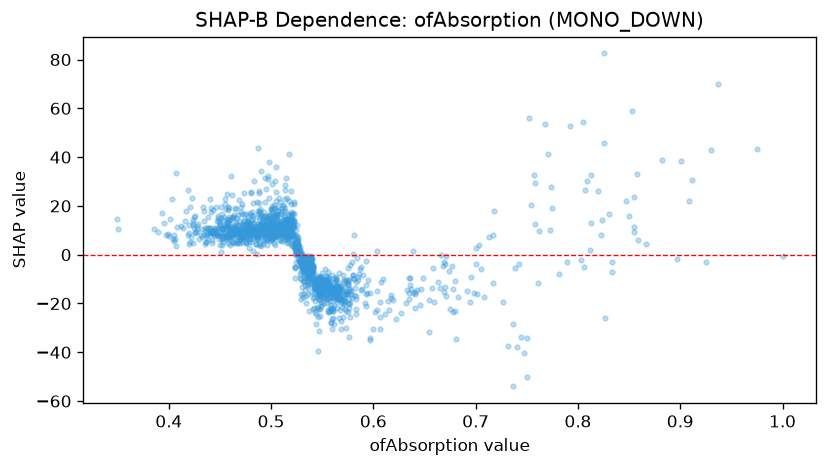

The file beside this chart, header and first rows:
feature_value, shap_value
0.56, -13.22
0.535, -6.604
0.541, -5.159
0.454, 11.79
0.478, 8.487
0.516, 7.136
0.475, 4.599
0.768, 53.4
0.575, -10.36
0.469, 7.197
0.493, 8.461
0.473, 7.675
0.564, -13.46
0.546, -25.61
0.465, 4.846
0.473, 7.298
0.435, 4.375
0.551, -10.42
0.524, 3.355
0.492, 4.513
0.677, -4.576
0.597, -15.62
0.562, -11.14
0.5, 7.247
0.674, -6.524
0.523, -9.727
0.541, -6.202
0.568, -14.21
0.46, 7.293
0.515, 31.42
0.521, 8.572
0.496, 9.541
0.694, -19.21
0.559, -13.49
0.515, 11.62
0.421, 19.57
0.459, 6.706
0.576, -10.31
0.551, -13.54
0.548, -24.93
0.475, 11.08
0.515, 14.18
0.443, 18.37
0.468, 9.863
0.526, 3.139
0.564, -18.05
0.467, 15.23
0.442, 6.201
0.533, -14.67
0.853, 58.72
0.437, 7.52
0.514, 13.19
0.504, 30.08
0.524, 4.005
0.35, 10.6
0.492, 15.74
0.557, -11.03
0.526, 0.07702
0.552, -19.64
0.514, 13.5
... 1,441 more rows
